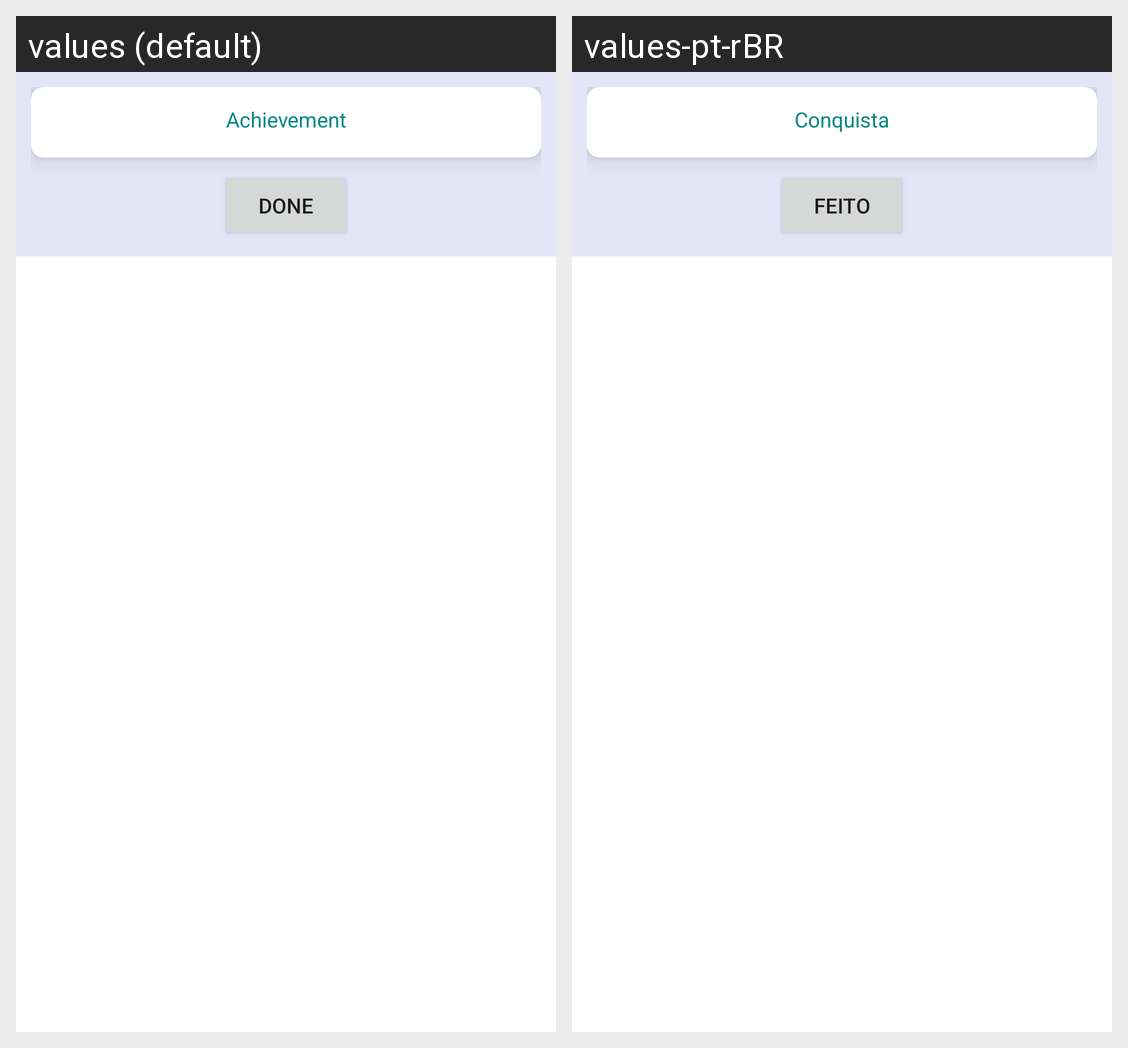

Here is an Android app screen in its default locale and in the app's own translations. Write out the translated-string differences for the strings that appear on this screen.
Android screen res/layout/dialog_achievement_resume.xml rendered under 2 locales, left to right: values (default), values-pt-rBR. Device: Nexus 5 (rendered at 1080×1920; each locale shown at half size, 540×960, under a caption strip naming it); theme Theme.MaterialComponents.DayNight.NoActionBar.
Strings drawn on this screen, with the default value and each locale's value (text and hints the layout hard-codes, and strings that could not be matched under every locale, appear in the picture but are not listed):

Achievement
  values: Achievement
  values-pt-rBR: Conquista

bt_Done
  values: Done
  values-pt-rBR: Feito
